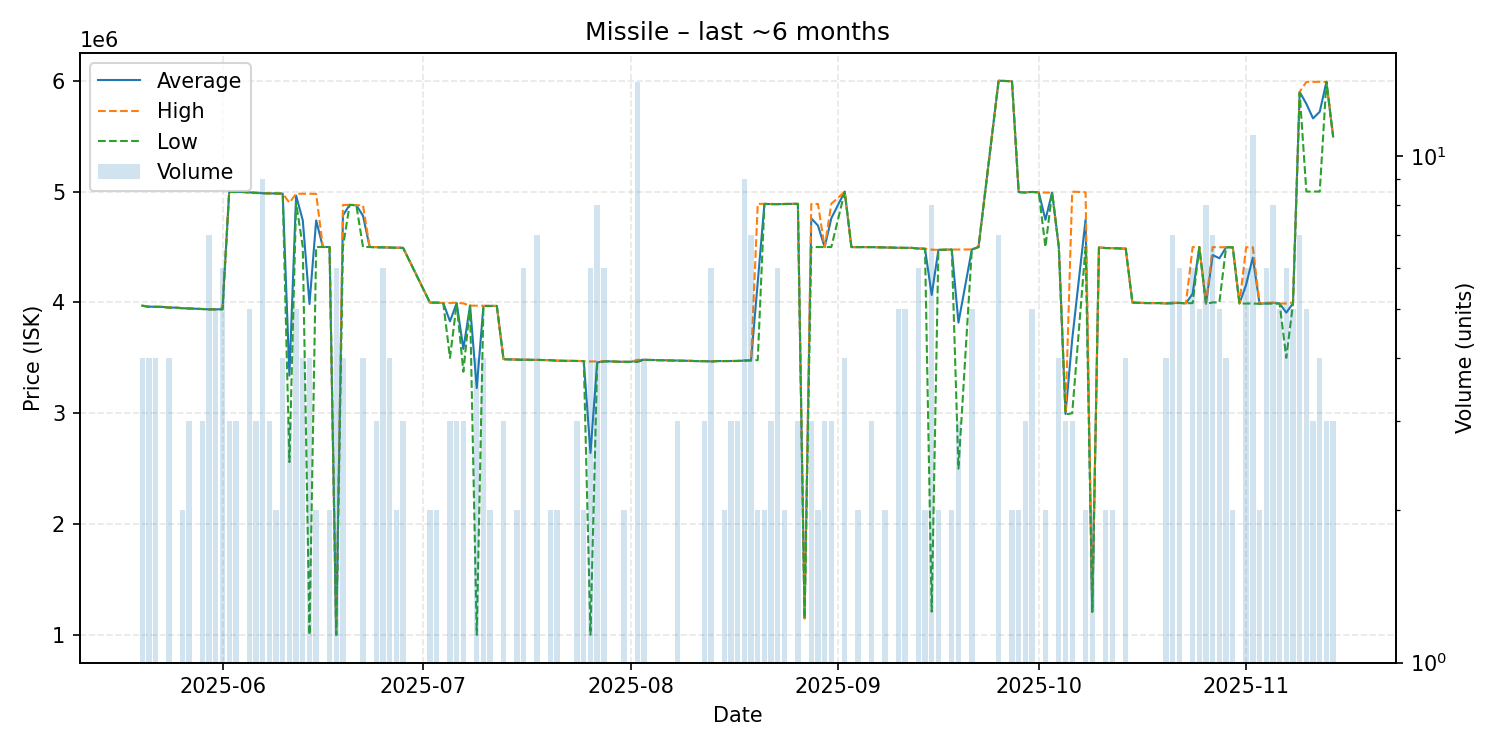

The table this chart was drawn from, first rows:
date, average, highest, lowest, order_count, volume
2025-05-20, 3970250, 3971000, 3969500, 4, 4
2025-05-21, 3962250, 3963000, 3959000, 3, 4
2025-05-22, 3960500, 3961000, 3960000, 4, 4
2025-05-23, 3960000, 3960000, 3960000, 1, 1
2025-05-24, 3953750, 3955000, 3952500, 4, 4
2025-05-25, 3953000, 3953000, 3953000, 1, 1
2025-05-26, 3948000, 3949000, 3947000, 2, 2
2025-05-27, 3945667, 3947000, 3945000, 3, 3
2025-05-29, 3940333, 3941000, 3939000, 3, 3
2025-05-30, 3937286, 3938000, 3937000, 5, 7
2025-05-31, 3938000, 3938000, 3938000, 5, 5
2025-06-01, 3938333, 3944000, 3937000, 6, 6
2025-06-02, 4997000, 4999000, 4996000, 3, 3
2025-06-03, 4996000, 4996000, 4996000, 3, 3
2025-06-04, 4996000, 4996000, 4996000, 1, 1
2025-06-05, 4992000, 4992500, 4992000, 4, 5
2025-06-06, 4988667, 4990000, 4988000, 3, 3
2025-06-07, 4985111, 4987000, 4984000, 6, 9
2025-06-08, 4984000, 4984000, 4984000, 2, 3
2025-06-09, 4983500, 4984000, 4983000, 2, 2
2025-06-10, 4981250, 4982000, 4981000, 4, 4
2025-06-11, 3339667, 4899000, 2560000, 3, 3
2025-06-12, 4964200, 4980500, 4899000, 5, 5
2025-06-13, 4740250, 4980500, 4500000, 4, 4
2025-06-14, 3985500, 4980000, 1001000, 4, 4
2025-06-15, 4739500, 4979000, 4500000, 2, 2
2025-06-16, 4500000, 4500000, 4500000, 1, 1
2025-06-17, 4500000, 4500000, 4500000, 2, 2
2025-06-18, 1001000, 1001000, 1001000, 1, 6
2025-06-19, 4784500, 4879000, 4500000, 4, 4
2025-06-20, 4880000, 4880000, 4880000, 1, 1
2025-06-21, 4877000, 4877000, 4877000, 1, 1
2025-06-22, 4781250, 4875000, 4500000, 3, 4
2025-06-23, 4500000, 4500000, 4500000, 1, 1
2025-06-24, 4498333, 4499500, 4496000, 3, 3
2025-06-25, 4496167, 4497000, 4496000, 5, 6
2025-06-26, 4494500, 4495000, 4494000, 4, 4
2025-06-27, 4493000, 4493000, 4493000, 2, 2
2025-06-28, 4492333, 4493000, 4491000, 3, 3
2025-07-02, 3998500, 3999000, 3998000, 2, 2
2025-07-03, 3998000, 3998000, 3998000, 2, 2
2025-07-04, 3994000, 3994000, 3994000, 1, 1
2025-07-05, 3830000, 3995000, 3500000, 2, 3
2025-07-06, 3993000, 3997000, 3991000, 2, 3
2025-07-07, 3580333, 3991000, 3375000, 3, 3
2025-07-08, 3971000, 3971000, 3971000, 1, 1
2025-07-09, 3227750, 3970000, 1001000, 4, 4
2025-07-10, 3967500, 3970000, 3967000, 3, 4
2025-07-11, 3969000, 3970000, 3968000, 2, 2
2025-07-12, 3968000, 3968000, 3968000, 1, 1
2025-07-13, 3488667, 3489500, 3487000, 3, 3
2025-07-15, 3484000, 3485000, 3483000, 2, 2
2025-07-16, 3483167, 3484000, 3483000, 5, 6
2025-07-17, 3482000, 3482000, 3482000, 1, 1
2025-07-18, 3482000, 3482000, 3482000, 4, 7
2025-07-19, 3481000, 3481000, 3481000, 1, 1
2025-07-20, 3479000, 3479000, 3479000, 2, 2
2025-07-21, 3474000, 3474000, 3474000, 2, 2
2025-07-22, 3473000, 3473000, 3473000, 1, 1
2025-07-23, 3473000, 3473000, 3473000, 1, 1
... 101 more rows
